2-way image classification set "catVsFish" from GitHub (joacorapela/datasets); label vocabulary: cat, fish.

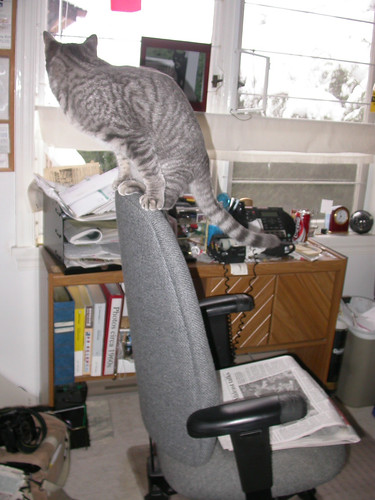
Label: cat

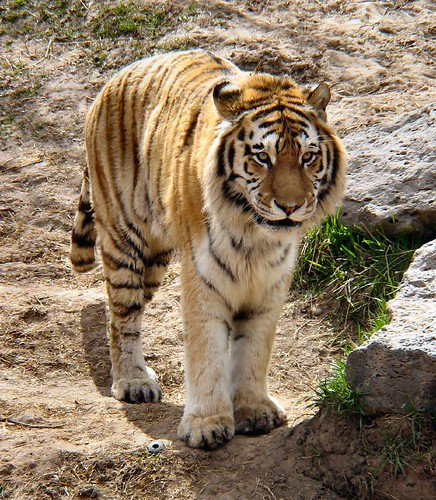
Label: cat

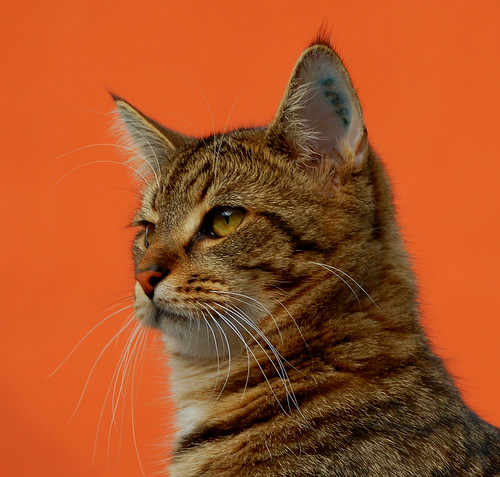
Label: cat

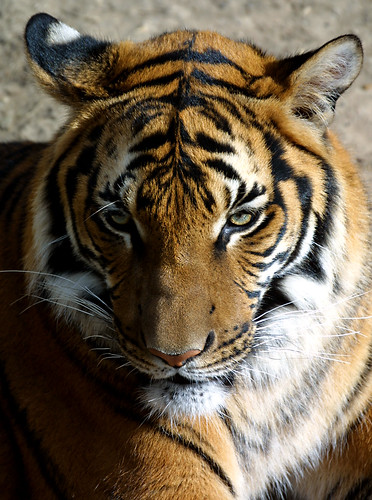
Label: cat

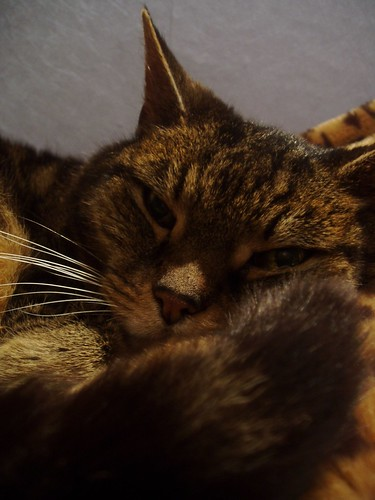
Label: cat

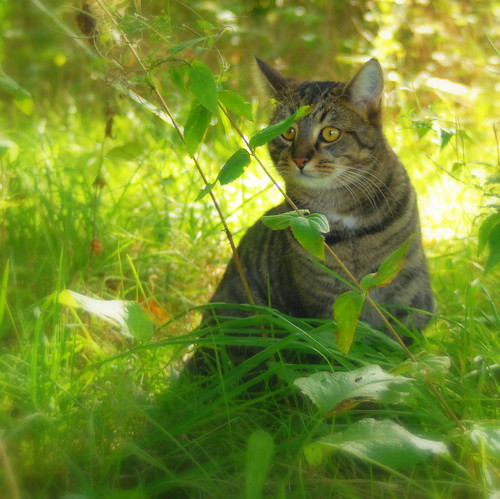
Label: cat
